8-way image classification set "mango_crops" from GitHub (adityayadvv45/Mango_Multiclass_Disease_Detection); label vocabulary: anthracnose, bacterial canker, cutting weevil, die back, gall midge, healthy, powdery mildew, sooty mold.

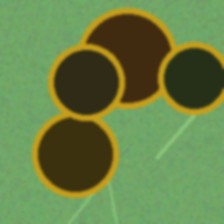
Label: anthracnose

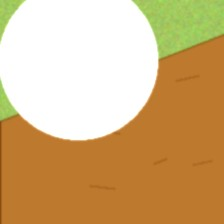
Label: die back

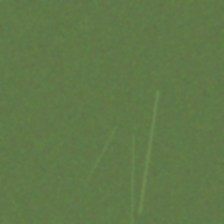
Label: healthy

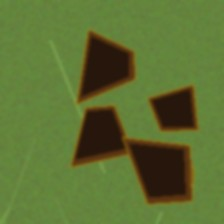
Label: bacterial canker

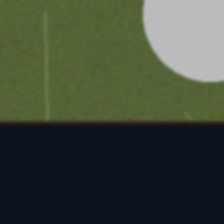
Label: cutting weevil

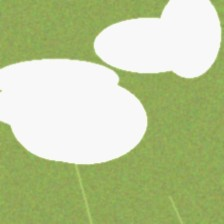
Label: powdery mildew
